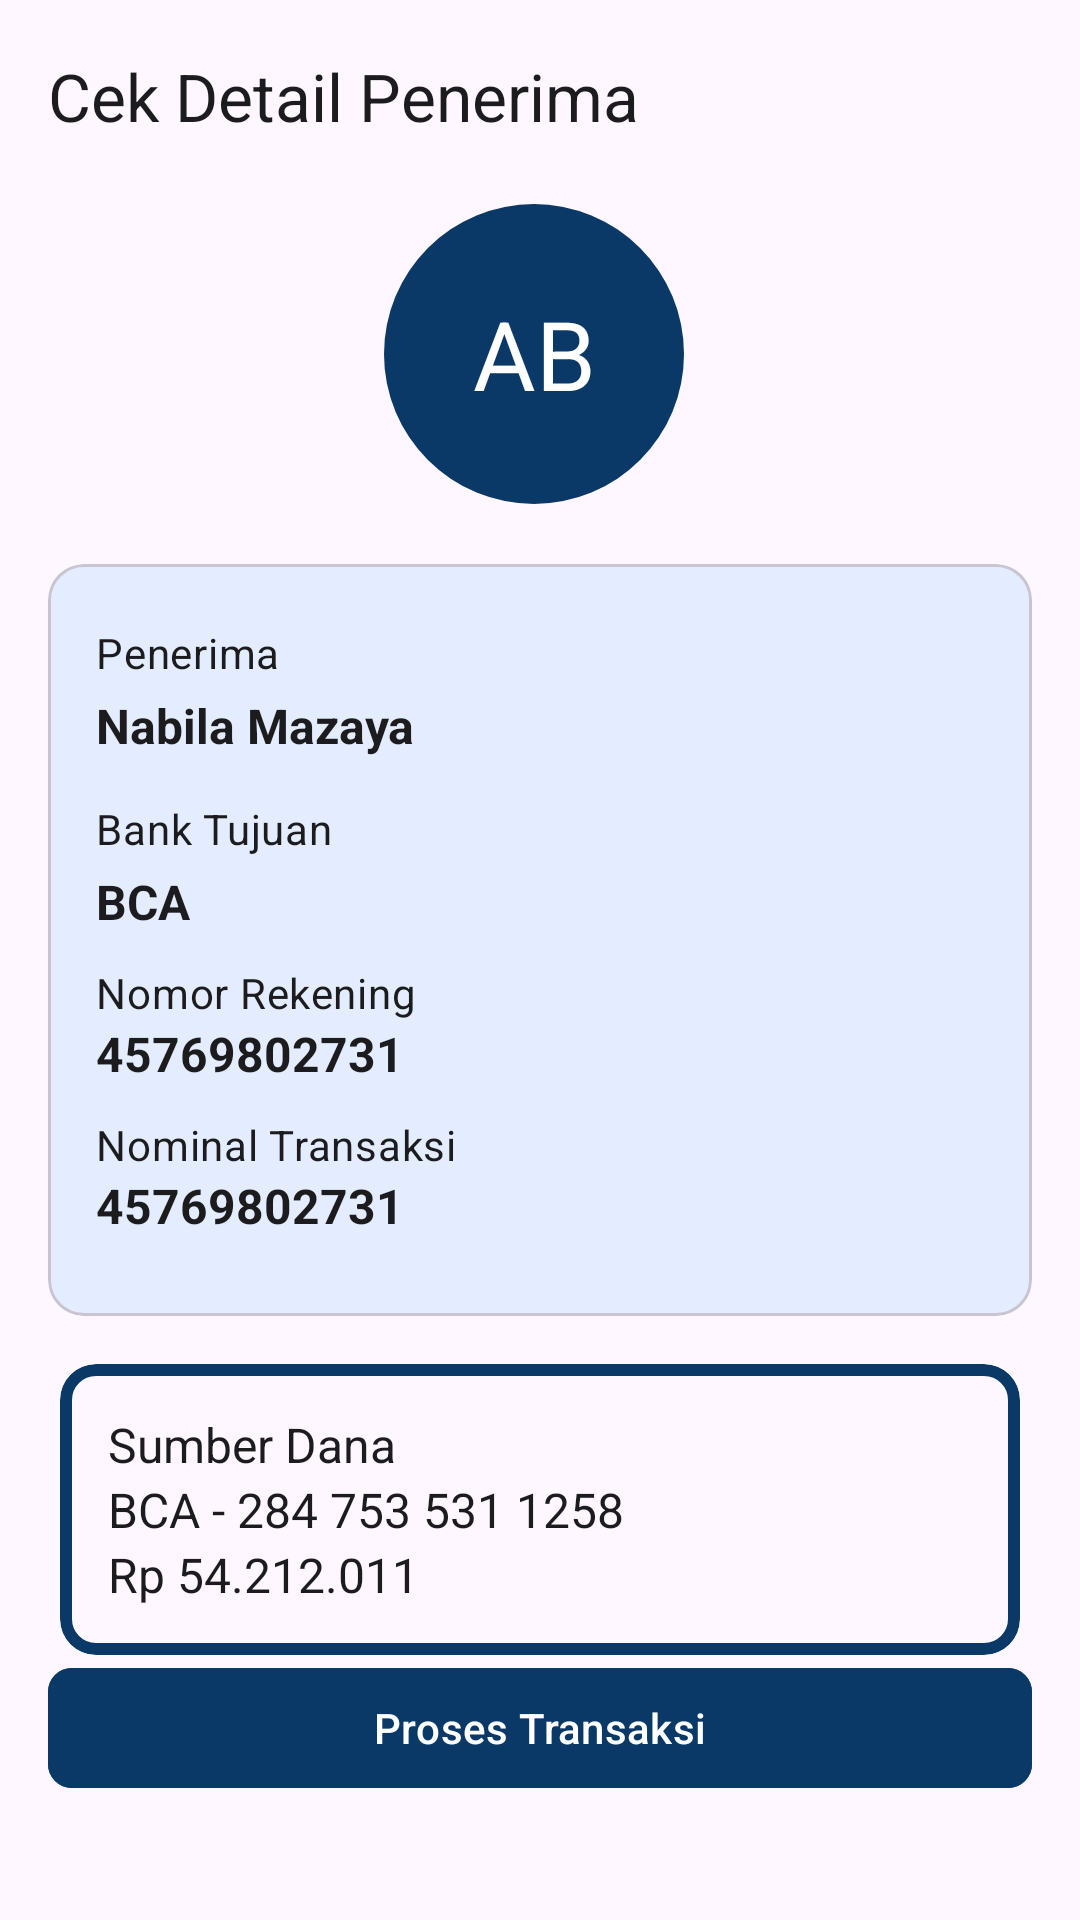

Produce the Android XML layout that renders to this screen, including the resource entries it uses.
<!-- AndroidManifest.xml: application theme Theme.ConnectBCA -->
<!-- res/layout/fragment_transaction_confirmation.xml -->
<?xml version="1.0" encoding="utf-8"?>
<androidx.constraintlayout.widget.ConstraintLayout
    xmlns:android="http://schemas.android.com/apk/res/android"
    xmlns:tools="http://schemas.android.com/tools"
    xmlns:app="http://schemas.android.com/apk/res-auto"
    android:layout_width="match_parent"
    android:layout_height="match_parent"
    tools:context=".ui.fragment.transfer.RecepientDetailFragment">

    <com.google.android.material.appbar.MaterialToolbar
        android:id="@+id/toolbar"
        android:layout_width="match_parent"
        android:layout_height="?attr/actionBarSize"
        android:background="?attr/colorPrimaryVariant"
        app:title="Cek Detail Penerima"
        android:layout_marginBottom="8dp"
        app:titleTextColor="?android:textColorPrimary"
        android:backgroundTint="@android:color/transparent"
        app:contentInsetStartWithNavigation="0dp"
        app:layout_constraintTop_toTopOf="parent"
        app:layout_constraintStart_toStartOf="parent"
        app:layout_constraintEnd_toEndOf="parent"
        android:contentDescription="Cek Detail Penerima"/>

    <RelativeLayout
        android:id="@+id/ivLogo"
        android:layout_width="wrap_content"
        android:layout_height="wrap_content"
        app:layout_constraintVertical_chainStyle="packed"
        app:layout_constraintTop_toBottomOf="@id/toolbar"
        app:layout_constraintStart_toStartOf="parent"
        app:layout_constraintEnd_toEndOf="parent">

        <ImageView
            android:id="@+id/logoBackground"
            android:layout_width="100dp"
            android:layout_height="100dp"
            android:layout_marginVertical="4dp"
            android:layout_marginStart="4dp"
            android:layout_marginEnd="8dp"
            android:background="@drawable/rounded_background"
            android:contentDescription="Logo"/>

        <com.google.android.material.textview.MaterialTextView
            android:id="@+id/logoText"
            android:layout_width="wrap_content"
            android:layout_height="wrap_content"
            android:layout_alignStart="@+id/logoBackground"
            android:layout_alignTop="@+id/logoBackground"
            android:layout_alignEnd="@+id/logoBackground"
            android:layout_alignBottom="@+id/logoBackground"
            android:layout_marginStart="1dp"
            android:layout_marginTop="1dp"
            android:layout_marginEnd="1dp"
            android:layout_marginBottom="1dp"
            android:gravity="center"
            android:text="AB"
            android:textAllCaps="true"
            android:textColor="@color/neutral01"
            android:textSize="32sp" />

    </RelativeLayout>

    <com.google.android.material.card.MaterialCardView
        android:id="@+id/recipientInfoCard"
        android:layout_width="0dp"
        android:layout_height="wrap_content"
        android:layout_margin="16dp"
        app:layout_constraintTop_toBottomOf="@id/ivLogo"
        app:layout_constraintStart_toStartOf="parent"
        app:layout_constraintEnd_toEndOf="parent">

        <LinearLayout
            style="@style/recepient_card"
            android:layout_width="match_parent"
            android:layout_height="wrap_content"
            android:orientation="vertical"
            android:padding="16dp">

            <com.google.android.material.textview.MaterialTextView
                android:id="@+id/recipientNameText"
                android:layout_width="wrap_content"
                android:layout_height="wrap_content"
                android:layout_marginVertical="4dp"
                android:text="Penerima"
                android:textAppearance="?attr/textAppearanceBody2"
                android:contentDescription="Nama Penerima"/>

            <com.google.android.material.textview.MaterialTextView
                android:id="@+id/recipientName"
                android:layout_width="wrap_content"
                android:layout_height="wrap_content"
                android:layout_marginBottom="10dp"
                android:text="Nabila Mazaya"
                android:textSize="16sp"
                android:textStyle="bold"
                android:textColor="?android:textColorPrimary"/>

            <com.google.android.material.textview.MaterialTextView
                android:id="@+id/destinationBankText"
                android:layout_width="wrap_content"
                android:layout_height="wrap_content"
                android:layout_marginVertical="4dp"
                android:text="Bank Tujuan"
                android:textAppearance="?attr/textAppearanceBody2" />

            <com.google.android.material.textview.MaterialTextView
                android:id="@+id/destinationBank"
                android:layout_width="wrap_content"
                android:layout_height="wrap_content"
                android:layout_marginBottom="10dp"
                android:text="BCA"
                android:textSize="16sp"
                android:textStyle="bold"
                android:textColor="?android:textColorPrimary"/>

            <com.google.android.material.textview.MaterialTextView
                android:id="@+id/recipientAccountNumberText"
                android:layout_width="wrap_content"
                android:layout_height="wrap_content"
                android:text="Nomor Rekening"
                android:textAppearance="?attr/textAppearanceBody2"
                android:contentDescription="Nomor Rekening Penerima"/>

            <com.google.android.material.textview.MaterialTextView
                android:id="@+id/recipientAccountNumber"
                android:layout_width="wrap_content"
                android:layout_height="wrap_content"
                android:layout_marginBottom="10dp"
                android:text="45769802731"
                android:textSize="16sp"
                android:textStyle="bold"
                android:textColor="?android:textColorPrimary"/>


            <com.google.android.material.textview.MaterialTextView
                android:id="@+id/transactionNominalText"
                android:layout_width="wrap_content"
                android:layout_height="wrap_content"
                android:text="Nominal Transaksi"
                android:textAppearance="?attr/textAppearanceBody2"
                android:contentDescription="Nominal Transaksi"/>

            <com.google.android.material.textview.MaterialTextView
                android:id="@+id/nominalTransactionAmount"
                android:layout_width="wrap_content"
                android:layout_height="wrap_content"
                android:layout_marginBottom="10dp"
                android:text="45769802731"
                android:textSize="16sp"
                android:textStyle="bold"
                android:textColor="?android:textColorPrimary"/>
        </LinearLayout>

    </com.google.android.material.card.MaterialCardView>
    <com.google.android.material.card.MaterialCardView
        android:id="@+id/senderInfoCard"
        android:layout_width="match_parent"
        android:layout_height="wrap_content"
        android:layout_marginHorizontal="20dp"
        android:layout_marginVertical="16dp"
        android:padding="16dp"
        app:strokeColor="@color/colorPrimaryDark"
        app:strokeWidth="4dp"
        app:layout_constraintStart_toStartOf="parent"
        app:layout_constraintEnd_toEndOf="parent"
        app:layout_constraintTop_toBottomOf="@id/recipientInfoCard">

        <LinearLayout
            android:id="@+id/senderInfoLayout"
            android:layout_width="match_parent"
            android:layout_height="wrap_content"
            android:padding="16dp"
            android:orientation="vertical">

            <com.google.android.material.textview.MaterialTextView
                android:layout_width="match_parent"
                android:layout_height="wrap_content"
                android:text="Sumber Dana"
                android:textSize="16sp"
                android:textColor="?android:textColorPrimary"/>

            <LinearLayout
                android:id="@+id/sourceAccountInfoLayout"
                android:layout_width="wrap_content"
                android:layout_height="wrap_content"
                android:orientation="horizontal">

                <com.google.android.material.textview.MaterialTextView
                    android:id="@+id/sourceBankText"
                    android:layout_width="wrap_content"
                    android:layout_height="wrap_content"
                    android:text="BCA - "
                    android:textSize="16sp"
                    android:textColor="?android:textColorPrimary"/>

                <com.google.android.material.textview.MaterialTextView
                    android:id="@+id/sourceBankId"
                    android:layout_width="wrap_content"
                    android:layout_height="wrap_content"
                    android:text="284 753 531 1258"
                    android:textSize="16sp"
                    android:textColor="?android:textColorPrimary"/>
            </LinearLayout>

            <com.google.android.material.textview.MaterialTextView
                android:id="@+id/senderBalance"
                android:layout_width="match_parent"
                android:layout_height="wrap_content"
                android:textSize="16sp"
                android:text="Rp 54.212.011"
                android:textColor="?android:textColorPrimary"/>
        </LinearLayout>
    </com.google.android.material.card.MaterialCardView>


    <com.google.android.material.button.MaterialButton
        android:id="@+id/processButton"
        android:layout_width="0dp"
        android:layout_height="wrap_content"
        android:text="Proses Transaksi"
        app:cornerRadius="8dp"
        android:textColor="@color/neutral01"
        android:backgroundTint="@color/colorPrimaryDark"
        android:layout_marginHorizontal="16dp"
        android:layout_marginBottom="40dp"
        app:layout_constraintStart_toStartOf="parent"
        app:layout_constraintEnd_toEndOf="parent"
        app:layout_constraintBottom_toBottomOf="parent"
        android:contentDescription="Lanjutkan"/>

</androidx.constraintlayout.widget.ConstraintLayout>
<!-- resources referenced by this layout -->
<resources>
  <color name="colorPrimaryDark">#0A3967</color>
  <color name="neutral01">#FFFFFF</color>
  <!-- drawable rounded_background (drawable) -->
  <?xml version="1.0" encoding="utf-8"?>
  
  <shape xmlns:android="http://schemas.android.com/apk/res/android"
      android:shape="oval">
      <solid android:color="?android:buttonTint" />
  </shape>
  <style name="recepient_card">
          <item name="android:background">@color/colorPrimaryLight</item>
      </style>
  <style name="Theme.ConnectBCA" parent="Theme.Material3.Dark.NoActionBar">
          
          <item name="colorPrimary">@color/colorPrimaryDark</item>
          <item name="colorPrimaryVariant">@color/neutral09</item>
          <item name="colorOnPrimary">@color/neutral01</item>
          
          <item name="colorSecondary">@color/colorPrimaryLight</item>
          <item name="colorSecondaryVariant">@color/colorPrimaryLight</item>
          <item name="colorOnSecondary">@color/neutral09</item>
          
          <item name="android:statusBarColor">?attr/colorPrimary</item>
          
          <item name="android:textColorPrimary">@color/neutral01</item>
          <item name="android:buttonTint">@color/colorPrimary</item>
          <item name="iconTint">@color/neutral01</item>
          
          <item name="isLightTheme">false</item>
          <item name="colorBackgroundInput">@color/neutral04</item>
          <item name="strokeColor">@color/neutral04</item>
      </style>
  <color name="colorPrimaryLight">#E4EDFF</color>
  <color name="neutral09">#1C1C1E</color>
  <color name="colorPrimary">#0066AE</color>
  <color name="neutral04">#404040</color>
</resources>
